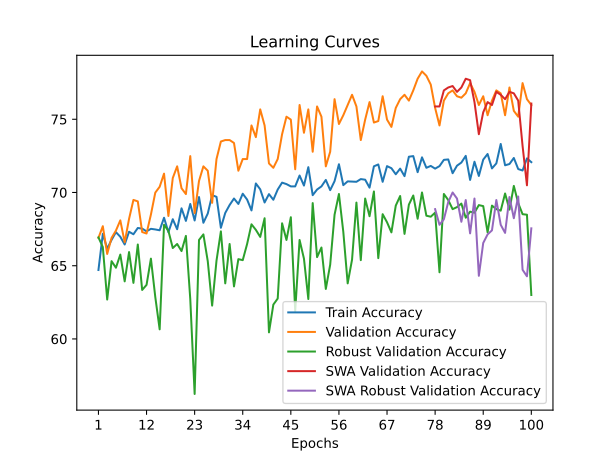

The file beside this chart, header and first rows:
time; train_accuracy; train_loss; valid_accuracy; valid_loss; valid_accuracy_robust; valid_accuracy_swa; valid_accuracy_robust_swa
10,3951; 64,7067; 1,5370; 66,8993; 1,2465; 66,9310; 66,8993; 66,9310
20,9347; 67,1757; 1,2875; 67,6969; 0,9700; 66,2759; 67,6969; 66,2759
31,7021; 66,1624; 1,2871; 65,8026; 0,9847; 62,6897; 65,8026; 62,6897
41,7094; 66,7618; 1,2551; 66,8993; 0,9086; 65,3103; 66,8993; 65,3103
52,1721; 67,2899; 1,2513; 67,3978; 0,9114; 64,8621; 67,3978; 64,8621
62,6819; 66,9759; 1,2642; 68,0957; 0,9188; 65,7586; 68,0957; 65,7586
73,9218; 66,4478; 1,2442; 66,6002; 0,9591; 63,9310; 66,6002; 63,9310
85,8317; 67,3184; 1,2287; 68,1954; 0,9361; 65,9310; 68,1954; 65,9310
97,5651; 67,1471; 1,2347; 69,4915; 0,9148; 63,8276; 69,4915; 63,8276
108,3237; 67,5753; 1,2222; 69,3918; 0,8825; 66,4483; 69,3918; 66,4483
120,2999; 67,5325; 1,2200; 67,2981; 0,9052; 63,3448; 67,2981; 63,3448
132,2502; 67,3469; 1,2148; 67,1984; 0,9121; 63,6897; 67,1984; 63,6897
144,3253; 67,5182; 1,2084; 68,4945; 0,8482; 65,4828; 68,4945; 65,4828
155,4758; 67,4754; 1,2100; 69,9900; 0,9209; 62,8621; 69,9900; 62,8621
166,6482; 67,4183; 1,2116; 70,3888; 0,9050; 60,6552; 70,3888; 60,6552
177,7033; 68,2746; 1,2009; 71,2861; 0,8126; 67,7931; 71,2861; 67,7931
187,5202; 67,2899; 1,1996; 68,3948; 0,8382; 67,3793; 68,3948; 67,3793
199,5787; 68,1747; 1,1934; 70,9870; 0,8035; 66,2069; 70,9870; 66,2069
212,0078; 67,4897; 1,2085; 71,7846; 0,8186; 66,4828; 71,7846; 66,4828
223,9544; 68,9168; 1,1749; 70,2891; 0,8293; 66,0000; 70,2891; 66,0000
234,4101; 68,0605; 1,1929; 69,8903; 0,8271; 67,0345; 69,8903; 67,0345
245,8285; 69,2165; 1,1681; 72,4826; 0,8508; 62,7241; 72,4826; 62,7241
257,0704; 68,0891; 1,1861; 68,5942; 0,9328; 56,2414; 68,5942; 56,2414
268,0286; 69,6875; 1,1538; 70,7876; 0,8654; 66,7586; 70,7876; 66,7586
279,9434; 67,9321; 1,1792; 71,7846; 0,7795; 67,1379; 71,7846; 67,1379
291,7575; 68,5600; 1,1800; 71,4855; 0,8208; 65,3103; 71,4855; 65,3103
304,0416; 69,8159; 1,1596; 69,2921; 0,8338; 62,2759; 69,2921; 62,2759
315,3942; 69,7017; 1,1588; 72,2832; 0,7962; 65,3448; 72,2832; 65,3448
327,3271; 67,5896; 1,1814; 73,4796; 0,7574; 67,3448; 73,4796; 67,3448
338,2473; 68,6028; 1,1702; 73,5793; 0,7582; 63,7931; 73,5793; 63,7931
348,1080; 69,1451; 1,1716; 73,5793; 0,7538; 66,4828; 73,5793; 66,4828
358,9796; 69,5876; 1,1537; 73,3799; 0,7655; 63,5862; 73,3799; 63,5862
369,5606; 69,2165; 1,1627; 71,4855; 0,7813; 65,4483; 71,4855; 65,4483
380,7818; 69,9158; 1,1387; 72,2832; 0,8020; 65,3793; 72,2832; 65,3793
391,2830; 69,5162; 1,1551; 72,2832; 0,7570; 66,4828; 72,2832; 66,4828
402,8026; 68,7741; 1,1595; 74,5763; 0,7227; 67,8276; 74,5763; 67,8276
413,7388; 70,6151; 1,1268; 73,7787; 0,7548; 67,4483; 73,7787; 67,4483
423,5586; 70,2155; 1,1349; 75,6730; 0,7297; 66,9655; 75,6730; 66,9655
433,3237; 69,3164; 1,1485; 74,5763; 0,7362; 68,2414; 74,5763; 68,2414
443,4443; 69,8873; 1,1493; 71,9840; 0,8006; 60,4483; 71,9840; 60,4483
454,4035; 69,5019; 1,1468; 71,6849; 0,7696; 62,3448; 71,6849; 62,3448
464,6281; 70,2012; 1,1416; 72,2832; 0,7803; 62,7586; 72,2832; 62,7586
474,8400; 70,6722; 1,1319; 73,9781; 0,7168; 67,8966; 73,9781; 67,8966
484,9781; 70,5723; 1,1263; 75,1745; 0,7105; 66,7586; 75,1745; 66,7586
495,7662; 70,4153; 1,1362; 74,9751; 0,7170; 68,3103; 74,9751; 68,3103
505,9921; 70,4153; 1,1283; 71,5852; 0,8211; 61,8966; 71,5852; 61,8966
517,5674; 71,1574; 1,1117; 75,9721; 0,7200; 66,7586; 75,9721; 66,7586
528,8777; 70,4724; 1,1261; 74,0778; 0,7420; 65,4828; 74,0778; 65,4828
540,7784; 71,7283; 1,0976; 75,6730; 0,7487; 62,7241; 75,6730; 62,7241
553,0015; 69,8159; 1,1270; 72,7817; 0,7500; 69,2759; 72,7817; 69,2759
564,7722; 70,2012; 1,1243; 75,8724; 0,7197; 65,5862; 75,8724; 65,5862
576,0265; 70,4153; 1,1110; 75,1745; 0,7432; 66,2414; 75,1745; 66,2414
587,0685; 70,8577; 1,1196; 71,7846; 0,7783; 63,4138; 71,7846; 63,4138
599,0868; 70,1584; 1,1353; 72,7817; 0,7481; 65,0690; 72,7817; 65,0690
611,0048; 70,7721; 1,1140; 76,3709; 0,6894; 68,4828; 76,3709; 68,4828
622,4080; 71,9281; 1,1117; 74,6760; 0,7354; 69,8966; 74,6760; 69,8966
633,5970; 70,5009; 1,1253; 75,2742; 0,7074; 67,3103; 75,2742; 67,3103
645,7809; 70,7578; 1,1226; 75,9721; 0,7238; 63,7931; 75,9721; 63,7931
657,3334; 70,7435; 1,1183; 76,6700; 0,7048; 65,4138; 76,6700; 65,4138
667,5621; 70,7293; 1,1199; 75,8724; 0,7051; 69,3103; 75,8724; 69,3103
... 40 more rows
